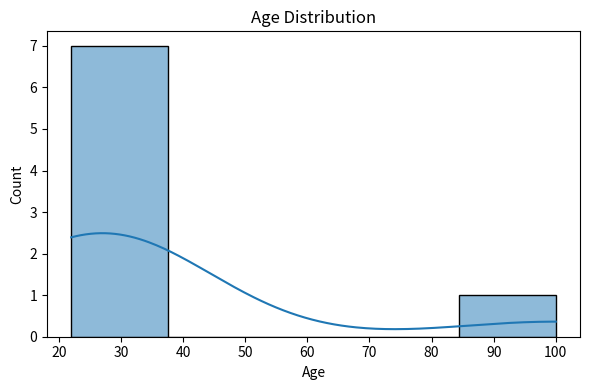
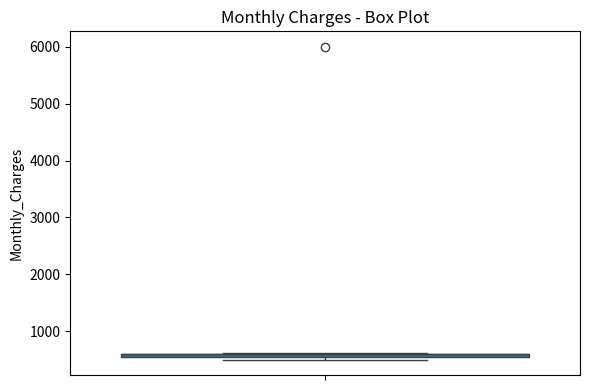

Recreate these plots in Python, in order.
import pandas as pd
import matplotlib.pyplot as plt
import seaborn as sns
from scipy.stats import zscore

# Sample customer data for Exploratory Data Analysis
data = {
    "Age": [24, 27, 22, 32, 29, 25, 30, 100],
    "Monthly_Charges": [500, 600, 520, 580, 620, 550, 600, 6000],
    "Churn": ["No", "Yes", "No", "No", "Yes", "No", "Yes", "Yes"]
}
df = pd.DataFrame(data)

# Descriptive statistics
print("CUSTOMER DATASET")
print(df)
print("\nDESCRIPTIVE STATISTICS")
print(df[["Age", "Monthly_Charges"]].describe())
print("Mean Age:", df["Age"].mean())
print("Median Age:", df["Age"].median())
print("Mode Age:", df["Age"].mode()[0])

# Check and handle missing values
print("\nMISSING VALUES")
print(df.isnull().sum())
df[["Age", "Monthly_Charges"]] = df[["Age", "Monthly_Charges"]].fillna(
    df[["Age", "Monthly_Charges"]].median())

# Detect outliers using Z-score
df["Age_Zscore"] = zscore(df["Age"])
df["Charges_Zscore"] = zscore(df["Monthly_Charges"])
outliers = df[(df["Age_Zscore"].abs() > 2) |
              (df["Charges_Zscore"].abs() > 2)]

print("\nOUTLIERS (Z-score > 2)")
print(outliers[["Age", "Monthly_Charges"]])

# Visualizations
plt.figure(figsize=(6, 4))
sns.histplot(df["Age"], bins=5, kde=True)
plt.title("Age Distribution")
plt.tight_layout()
plt.savefig("age_distribution.png", dpi=150)

plt.figure(figsize=(6, 4))
sns.boxplot(y=df["Monthly_Charges"])
plt.title("Monthly Charges - Box Plot")
plt.tight_layout()
plt.savefig("charges_boxplot.png", dpi=150)
